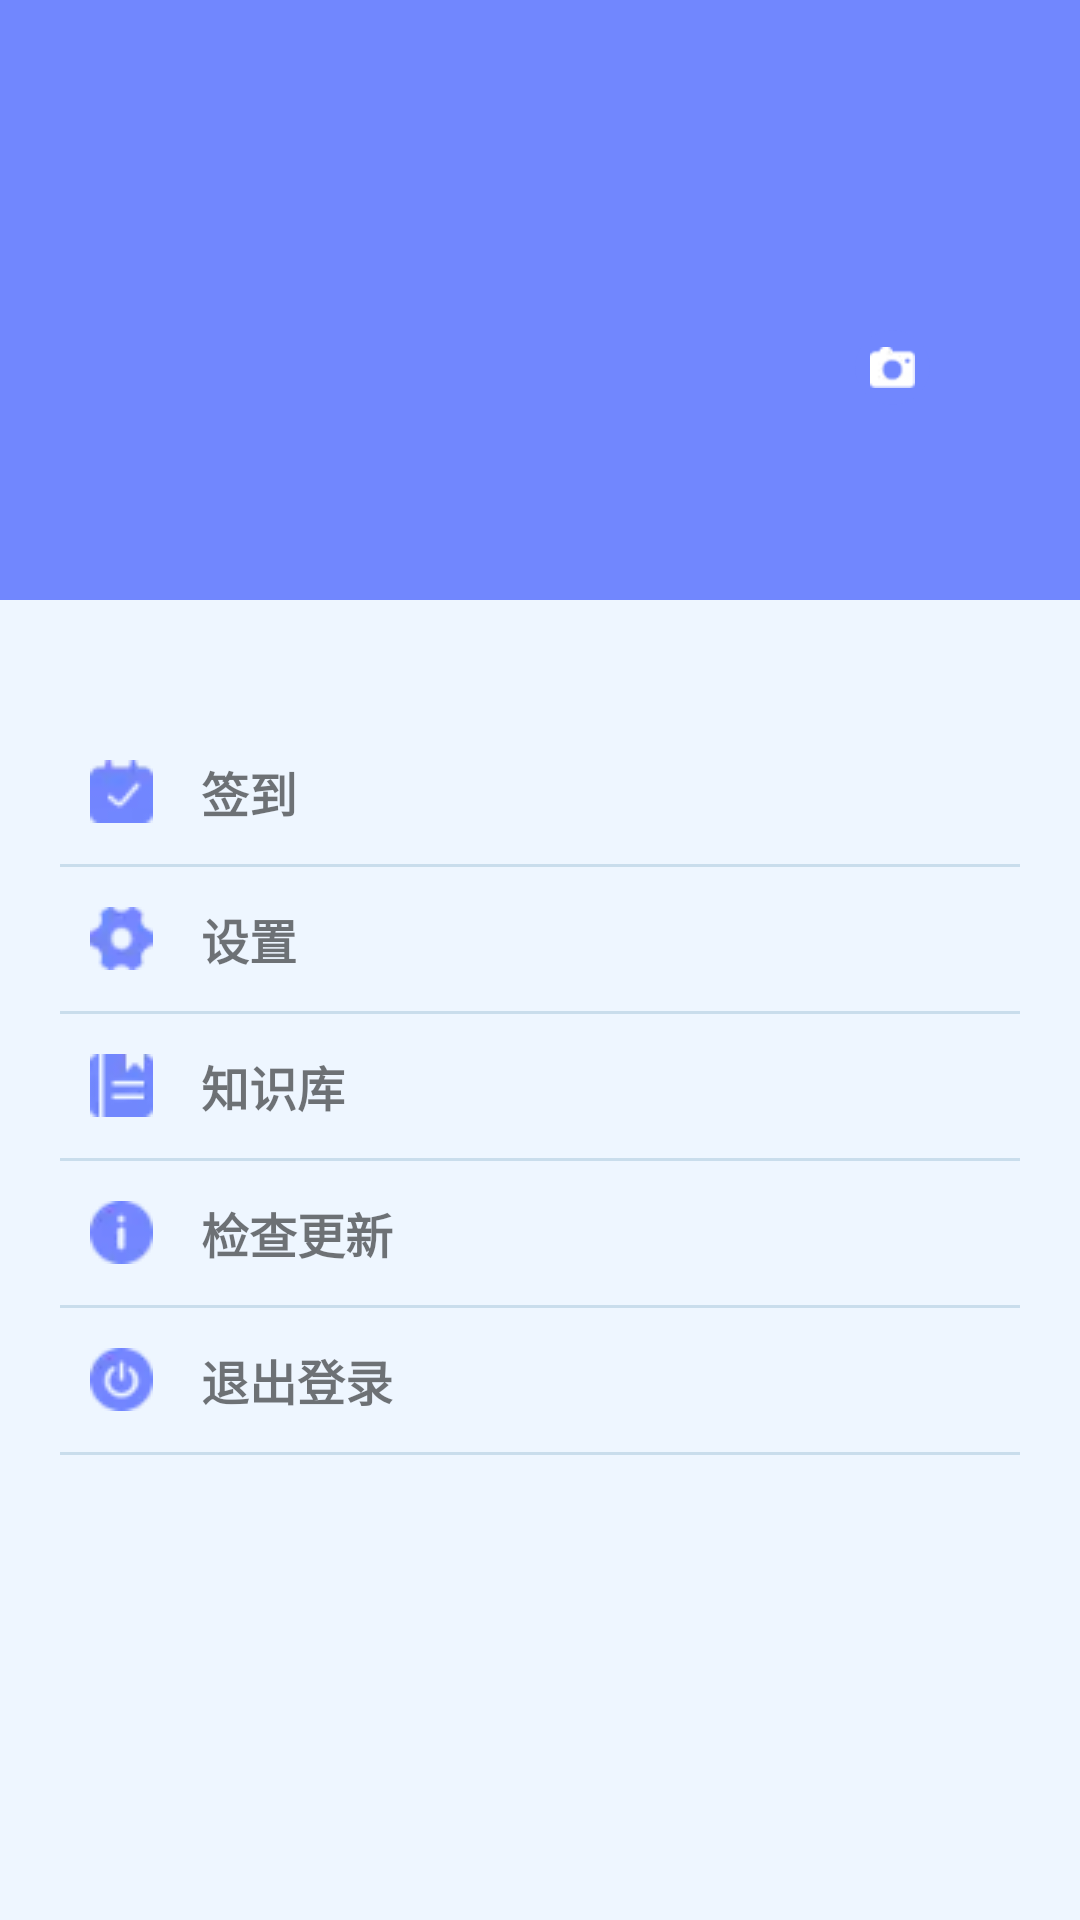

Reconstruct the res/layout file that produces this screen, plus the resources it refers to.
<!-- AndroidManifest.xml: application theme Theme.LTEApp -->
<!-- res/layout/fm_self.xml -->
<?xml version="1.0" encoding="utf-8"?>
<RelativeLayout xmlns:android="http://schemas.android.com/apk/res/android"
    xmlns:app="http://schemas.android.com/apk/res-auto"
    xmlns:tools="http://schemas.android.com/tools"
    android:id="@+id/self_fm"
    android:layout_width="match_parent"
    android:layout_height="match_parent"
    android:background="@color/page_bg_color"
    android:orientation="vertical">

    <RelativeLayout
        android:layout_width="match_parent"
        android:layout_height="200dp"
        android:background="@color/colorPrimary"
        android:orientation="vertical"
        android:paddingStart="30dp">

        <RelativeLayout
            android:id="@+id/layout_head_pic"
            android:layout_width="70dp"
            android:layout_height="70dp"
            android:layout_centerVertical="true"
            android:layout_alignParentRight="true"
            android:layout_gravity="center_horizontal"
            android:layout_marginEnd="50dp">

            <ImageView
                android:id="@+id/iv_head_pic"
                android:layout_width="60dp"
                android:layout_height="60dp"
                android:layout_centerInParent="true"
                android:contentDescription="@string/self_head_pic"
                android:src="@mipmap/ic_launcher_round" />

            <ImageView
                android:id="@+id/iv_open_camera"
                android:layout_width="25dp"
                android:layout_height="25dp"
                android:layout_alignParentEnd="true"
                android:layout_alignParentBottom="true"
                android:background="@drawable/circle_button_bg"
                android:contentDescription="@string/open_camera"
                android:padding="5dp"
                android:src="@mipmap/camera_icon" />

        </RelativeLayout>

        <TextView
            android:id="@+id/tv_content"
            android:layout_width="match_parent"
            android:layout_height="wrap_content"
            android:layout_centerVertical="true"
            android:textColor="@color/white"
            android:textSize="16sp"
            android:lineSpacingExtra="5dp"
            android:textStyle="bold" />

    </RelativeLayout>

    <LinearLayout
        android:layout_width="match_parent"
        android:layout_height="match_parent"
        android:layout_marginTop="240dp"
        android:divider="@drawable/shape_divider_linear"
        android:orientation="vertical"
        android:showDividers="middle|end">

        <TextView
            android:id="@+id/fm_self_item1"
            android:layout_width="match_parent"
            android:layout_height="48dp"
            android:background="@android:color/transparent"
            android:drawableLeft="@mipmap/self_icon_left_1"
            android:drawablePadding="16dp"
            android:foreground="?android:attr/selectableItemBackground"
            android:gravity="center_vertical"
            android:paddingStart="30dp"
            android:paddingEnd="0dp"
            android:text="@string/sign_"
            android:textSize="16sp"
            android:textStyle="bold" />

        <TextView
            android:id="@+id/fm_self_item2"
            android:layout_width="match_parent"
            android:layout_height="48dp"
            android:background="@android:color/transparent"
            android:drawableLeft="@mipmap/self_icon_left_2"
            android:drawablePadding="16dp"
            android:foreground="?android:attr/selectableItemBackground"
            android:gravity="center_vertical"
            android:paddingStart="30dp"
            android:paddingEnd="0dp"
            android:text="@string/setting"
            android:textSize="16sp"
            android:textStyle="bold" />


        <TextView
            android:id="@+id/fm_self_item3"
            android:layout_width="match_parent"
            android:layout_height="48dp"
            android:background="@android:color/transparent"
            android:drawableLeft="@mipmap/self_icon_left_3"
            android:drawablePadding="16dp"
            android:foreground="?android:attr/selectableItemBackground"
            android:gravity="center_vertical"
            android:paddingStart="30dp"
            android:paddingEnd="0dp"
            android:text="@string/konwledge_lib"
            android:textSize="16sp"
            android:textStyle="bold" />

        <TextView
            android:id="@+id/fm_self_item4"
            android:layout_width="match_parent"
            android:layout_height="48dp"
            android:background="@android:color/transparent"
            android:drawableLeft="@mipmap/self_icon_left_4"
            android:drawablePadding="16dp"
            android:foreground="?android:attr/selectableItemBackground"
            android:gravity="center_vertical"
            android:paddingStart="30dp"
            android:paddingEnd="0dp"
            android:text="@string/check_update"
            android:textSize="16sp"
            android:textStyle="bold"
            android:visibility="gone" />

        <TextView
            android:id="@+id/fm_self_item5"
            android:layout_width="match_parent"
            android:layout_height="48dp"
            android:background="@android:color/transparent"
            android:drawableLeft="@mipmap/self_icon_left_5"
            android:drawablePadding="16dp"
            android:foreground="?android:attr/selectableItemBackground"
            android:gravity="center_vertical"
            android:paddingStart="30dp"
            android:paddingEnd="0dp"
            android:text="@string/check_update"
            android:textSize="16sp"
            android:textStyle="bold" />

        <TextView
            android:id="@+id/fm_self_item6"
            android:layout_width="match_parent"
            android:layout_height="48dp"
            android:drawableLeft="@mipmap/self_icon_left_6"
            android:drawablePadding="16dp"
            android:foreground="?android:attr/selectableItemBackground"
            android:gravity="center_vertical"
            android:paddingStart="30dp"
            android:paddingEnd="0dp"
            android:text="@string/login_out"
            android:textSize="16sp"
            android:textStyle="bold" />

    </LinearLayout>

</RelativeLayout>
<!-- resources referenced by this layout -->
<resources>
  <color name="colorPrimary">#7187FE</color>
  <color name="page_bg_color">#EEF6FF</color>
  <color name="white">#FFFFFFFF</color>
  <!-- drawable circle_button_bg (drawable) -->
  <?xml version="1.0" encoding="utf-8"?>
  <shape xmlns:android="http://schemas.android.com/apk/res/android"
      android:shape="oval">
      <solid android:color="@color/colorPrimary" />
  
  
      <size
          android:width="50dp"
          android:height="50dp"/>
  </shape>
  <!-- drawable shape_divider_linear (drawable) -->
  <?xml version="1.0" encoding="utf-8"?>
  <layer-list xmlns:android="http://schemas.android.com/apk/res/android">
      <item
          android:right="20dp"
          android:left="20dp" >
          <shape android:shape="rectangle">
              <solid android:color="@color/self_page_divider" />
              <size android:height="1dp" />
          </shape>
      </item>
  </layer-list>
  <!-- mipmap camera_icon: webp bitmap (mipmap, 398 bytes) -->
  <!-- mipmap self_icon_left_1: png bitmap (mipmap, 548 bytes) -->
  <!-- mipmap self_icon_left_2: png bitmap (mipmap, 757 bytes) -->
  <!-- mipmap self_icon_left_3: png bitmap (mipmap, 336 bytes) -->
  <!-- mipmap self_icon_left_4: webp bitmap (mipmap, 594 bytes) -->
  <!-- mipmap self_icon_left_5: png bitmap (mipmap, 670 bytes) -->
  <!-- mipmap self_icon_left_6: webp bitmap (mipmap, 596 bytes) -->
  <string name="check_update">检查更新</string>
  <string name="konwledge_lib">知识库</string>
  <string name="login_out">退出登录</string>
  <string name="open_camera">打开相机</string>
  <string name="self_head_pic">个人头像</string>
  <string name="setting">设置</string>
  <string name="sign_">签到</string>
  <style name="Theme.LTEApp" parent="Theme.MaterialComponents.DayNight.DarkActionBar.Bridge">
          
          <item name="colorPrimary">@color/colorPrimary</item>
          <item name="colorPrimaryVariant">@color/colorPrimary</item>
          <item name="colorOnPrimary">@color/white</item>
          
          <item name="colorSecondary">@color/teal_200</item>
          <item name="colorSecondaryVariant">@color/teal_700</item>
          <item name="colorOnSecondary">@color/black</item>
          <item name="windowNoTitle">true</item>
          
          <item name="android:statusBarColor" tools:targetApi="l">?attr/colorPrimaryVariant</item>
  
  
  
          
      </style>
  <color name="self_page_divider">#C9DDEC</color>
  <color name="teal_200">#FF03DAC5</color>
  <color name="teal_700">#FF018786</color>
  <color name="black">#FF000000</color>
</resources>
